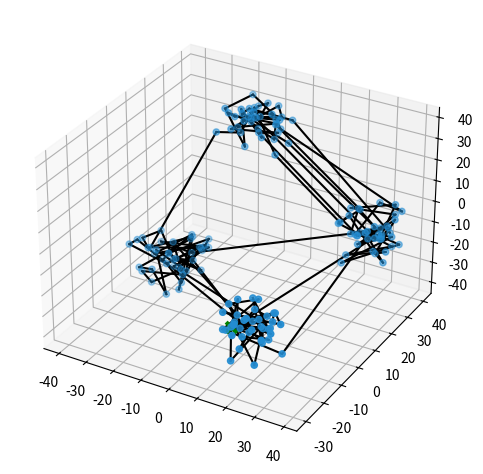

Source code (Python):
import numpy as np
import matplotlib.pyplot as plt


def fitness_function(individual, points) -> np.ndarray:

    def calculate_distance(point_1, point_2) -> float:
        return np.sqrt(np.sum(a=(point_1 - point_2) ** 2))

    indices = individual.astype(int)
    distances = np.array(object=[
        calculate_distance(point_1=points[indices[i]], point_2=points[indices[i + 1]])
        for i in range(len(indices) - 1)
    ])
    distances = np.append(arr=distances, values=calculate_distance(point_1=points[indices[-1]], point_2=points[indices[0]]))
    return np.sum(a=distances)


def generate_points(N: int = 40) -> np.ndarray:
    x_partition = np.random.uniform(low=-10, high=10, size=(N, 3))
    y_partition = np.random.uniform(low=0, high=20, size=(N, 3))
    z_partition = np.random.uniform(low=-20, high=0, size=(N, 3))
    w_partition = np.random.uniform(low=0, high=20, size=(N, 3))

    x_partition += np.tile(A=np.array(object=[[20, -20, -20]]), reps=(N, 1))
    y_partition += np.tile(A=np.array(object=[[-20, 20, 20]]), reps=(N, 1))
    z_partition += np.tile(A=np.array(object=[[-20, 20, -20]]), reps=(N, 1))
    w_partition += np.tile(A=np.array(object=[[20, 20, -20]]), reps=(N, 1))

    return np.concatenate((x_partition, y_partition, z_partition, w_partition), axis=0)


def generate_population(points: np.ndarray, population_size: int = 100) -> np.ndarray:  
    population = np.empty(shape=(0, points.shape[0]))
    for _ in range(population_size):
        individual = np.random.permutation(x=points.shape[0]).reshape(1, points.shape[0])
        population = np.concatenate((population, individual))
    return population


def tournament_selection(population: np.ndarray, fitness: np.ndarray, tournament_size: int) -> np.ndarray:
    selected_indices = []
    population_size = len(population)
    for _ in range(population_size):
        # Randomly choose some inviduals for the tournament.
        tournament_indices = np.random.choice(a=population_size, size=tournament_size, replace=False)
        tournament_fitness = fitness[tournament_indices]

        # Select the best individual in the tournament.
        winner_index = tournament_indices[np.argmin(a=tournament_fitness)]
        selected_indices.append(winner_index)
    return population[selected_indices]


def crossover(parent1: np.ndarray, parent2: np.ndarray) -> list[np.ndarray]:
    # Recombination probability
    pc = np.random.uniform(low=0.85, high=0.95)

    if np.random.rand() < pc:
        # Recombine both parent's chromossomes without repetition.
        start, end = sorted(np.random.choice(a=len(parent1), size=2, replace=False))

        # First child.
        child1 = [gene for gene in parent1[start:end+1]]
        child1 += [gene for gene in parent2 if gene not in child1]
        child1 = np.array(object=child1)
        
        # Second child.
        child2 = [gene for gene in parent2[start:end+1]]
        child2 += [gene for gene in parent1 if gene not in child2]
        child2 = np.array(object=child2)

        # Try to mutate the childrens.
        mutate(individual=child1)
        mutate(individual=child2)

        return [child1, child2]
    
    # No recombinations.
    return [parent1, parent2]


def mutate(individual: np.ndarray, pm: float = 0.1) -> None:
    if np.random.rand() < pm:
        # ? Is this doing something?
        mutation_point1, mutation_point2 = np.random.choice(a=len(individual), size=2, replace=False)
        individual[mutation_point1], individual[mutation_point2] = individual[mutation_point1], individual[mutation_point2]


def main() -> None:
    population_size = 100
    max_generations = 100
    amount_of_points = 40
    tournament_size = 10

    # Generate points.
    points = generate_points(N=amount_of_points)
    _I = np.random.permutation(x=amount_of_points * 4)
    points = np.delete(arr=points, obj=_I[0], axis=0)

    # Generate population.
    population = generate_population(points=points, population_size=population_size)

    # Origin vector.
    origin_vector = np.tile(A=np.array(object=[[int(_I[0])]]), reps=(population_size, 1))

    # Paths.
    paths = np.concatenate((origin_vector, population, origin_vector), axis=1)

    fig = plt.figure()
    ax = fig.add_subplot(projection='3d')
    ax.scatter(points[:, 0], points[:, 1], points[:, 2], c='#248DD2', marker='o')

    # Fitness for initial population.
    fitness = np.apply_along_axis(func1d=fitness_function, axis=1, arr=paths, points=points)

    for generation in range(max_generations):
        # Selection.
        selected_inviduals = tournament_selection(population=population, fitness=fitness, tournament_size=tournament_size)

        # Crossover and mutation.
        new_population = []
        for i in range(0, population_size, 2):
            parent1 = selected_inviduals[i]
            parent2 = selected_inviduals[i + 1]
            children = crossover(parent1=parent1, parent2=parent2)
            new_population.extend(children)
        
        # Substitute new population.
        population = np.array(object=new_population)

        # Update path.
        paths = np.concatenate((origin_vector, population), axis=1)

        # Fitness of the new population.
        fitness = np.apply_along_axis(func1d=fitness_function, axis=1, arr=paths, points=points)
        
        # Mean fitness in current population.
        avg_fitness = np.mean(a=fitness)
        print(f'Generation {generation + 1}: Average Fitness = {avg_fitness}')
    
    # Best individual, same as best path.
    best_path = paths[np.argmin(a=fitness)]
    print(f'Best path: {best_path}\nCost: {np.min(a=fitness)}')

    # Change starting and ending point marker.
    origin_point = points[int(best_path[0]), :].reshape(1, 3)
    ax.scatter(origin_point[0:, 0], origin_point[0:, 1], origin_point[0:, 2], c='green', marker='x', linewidth=3, s=60)

    # Plot best path.
    p_i, p_j = 0, 0
    for i in range(0, len(best_path) - 1):
        p_i = points[int(best_path[i]), :].reshape(1, 3)
        p_j = points[int(best_path[i + 1]), :].reshape(1, 3)
        ax.plot([p_i[0, 0], p_j[0, 0]], [p_i[0, 1], p_j[0, 1]], [p_i[0, 2], p_j[0, 2]],color='k')

    # Plot to return to initial point.
    ax.plot([p_j[0, 0], origin_point[0, 0]], [p_j[0, 1], origin_point[0, 1]], [p_j[0, 2], origin_point[0, 2]], color='k')

    plt.tight_layout()
    plt.show()


if __name__ == '__main__':
    main()
